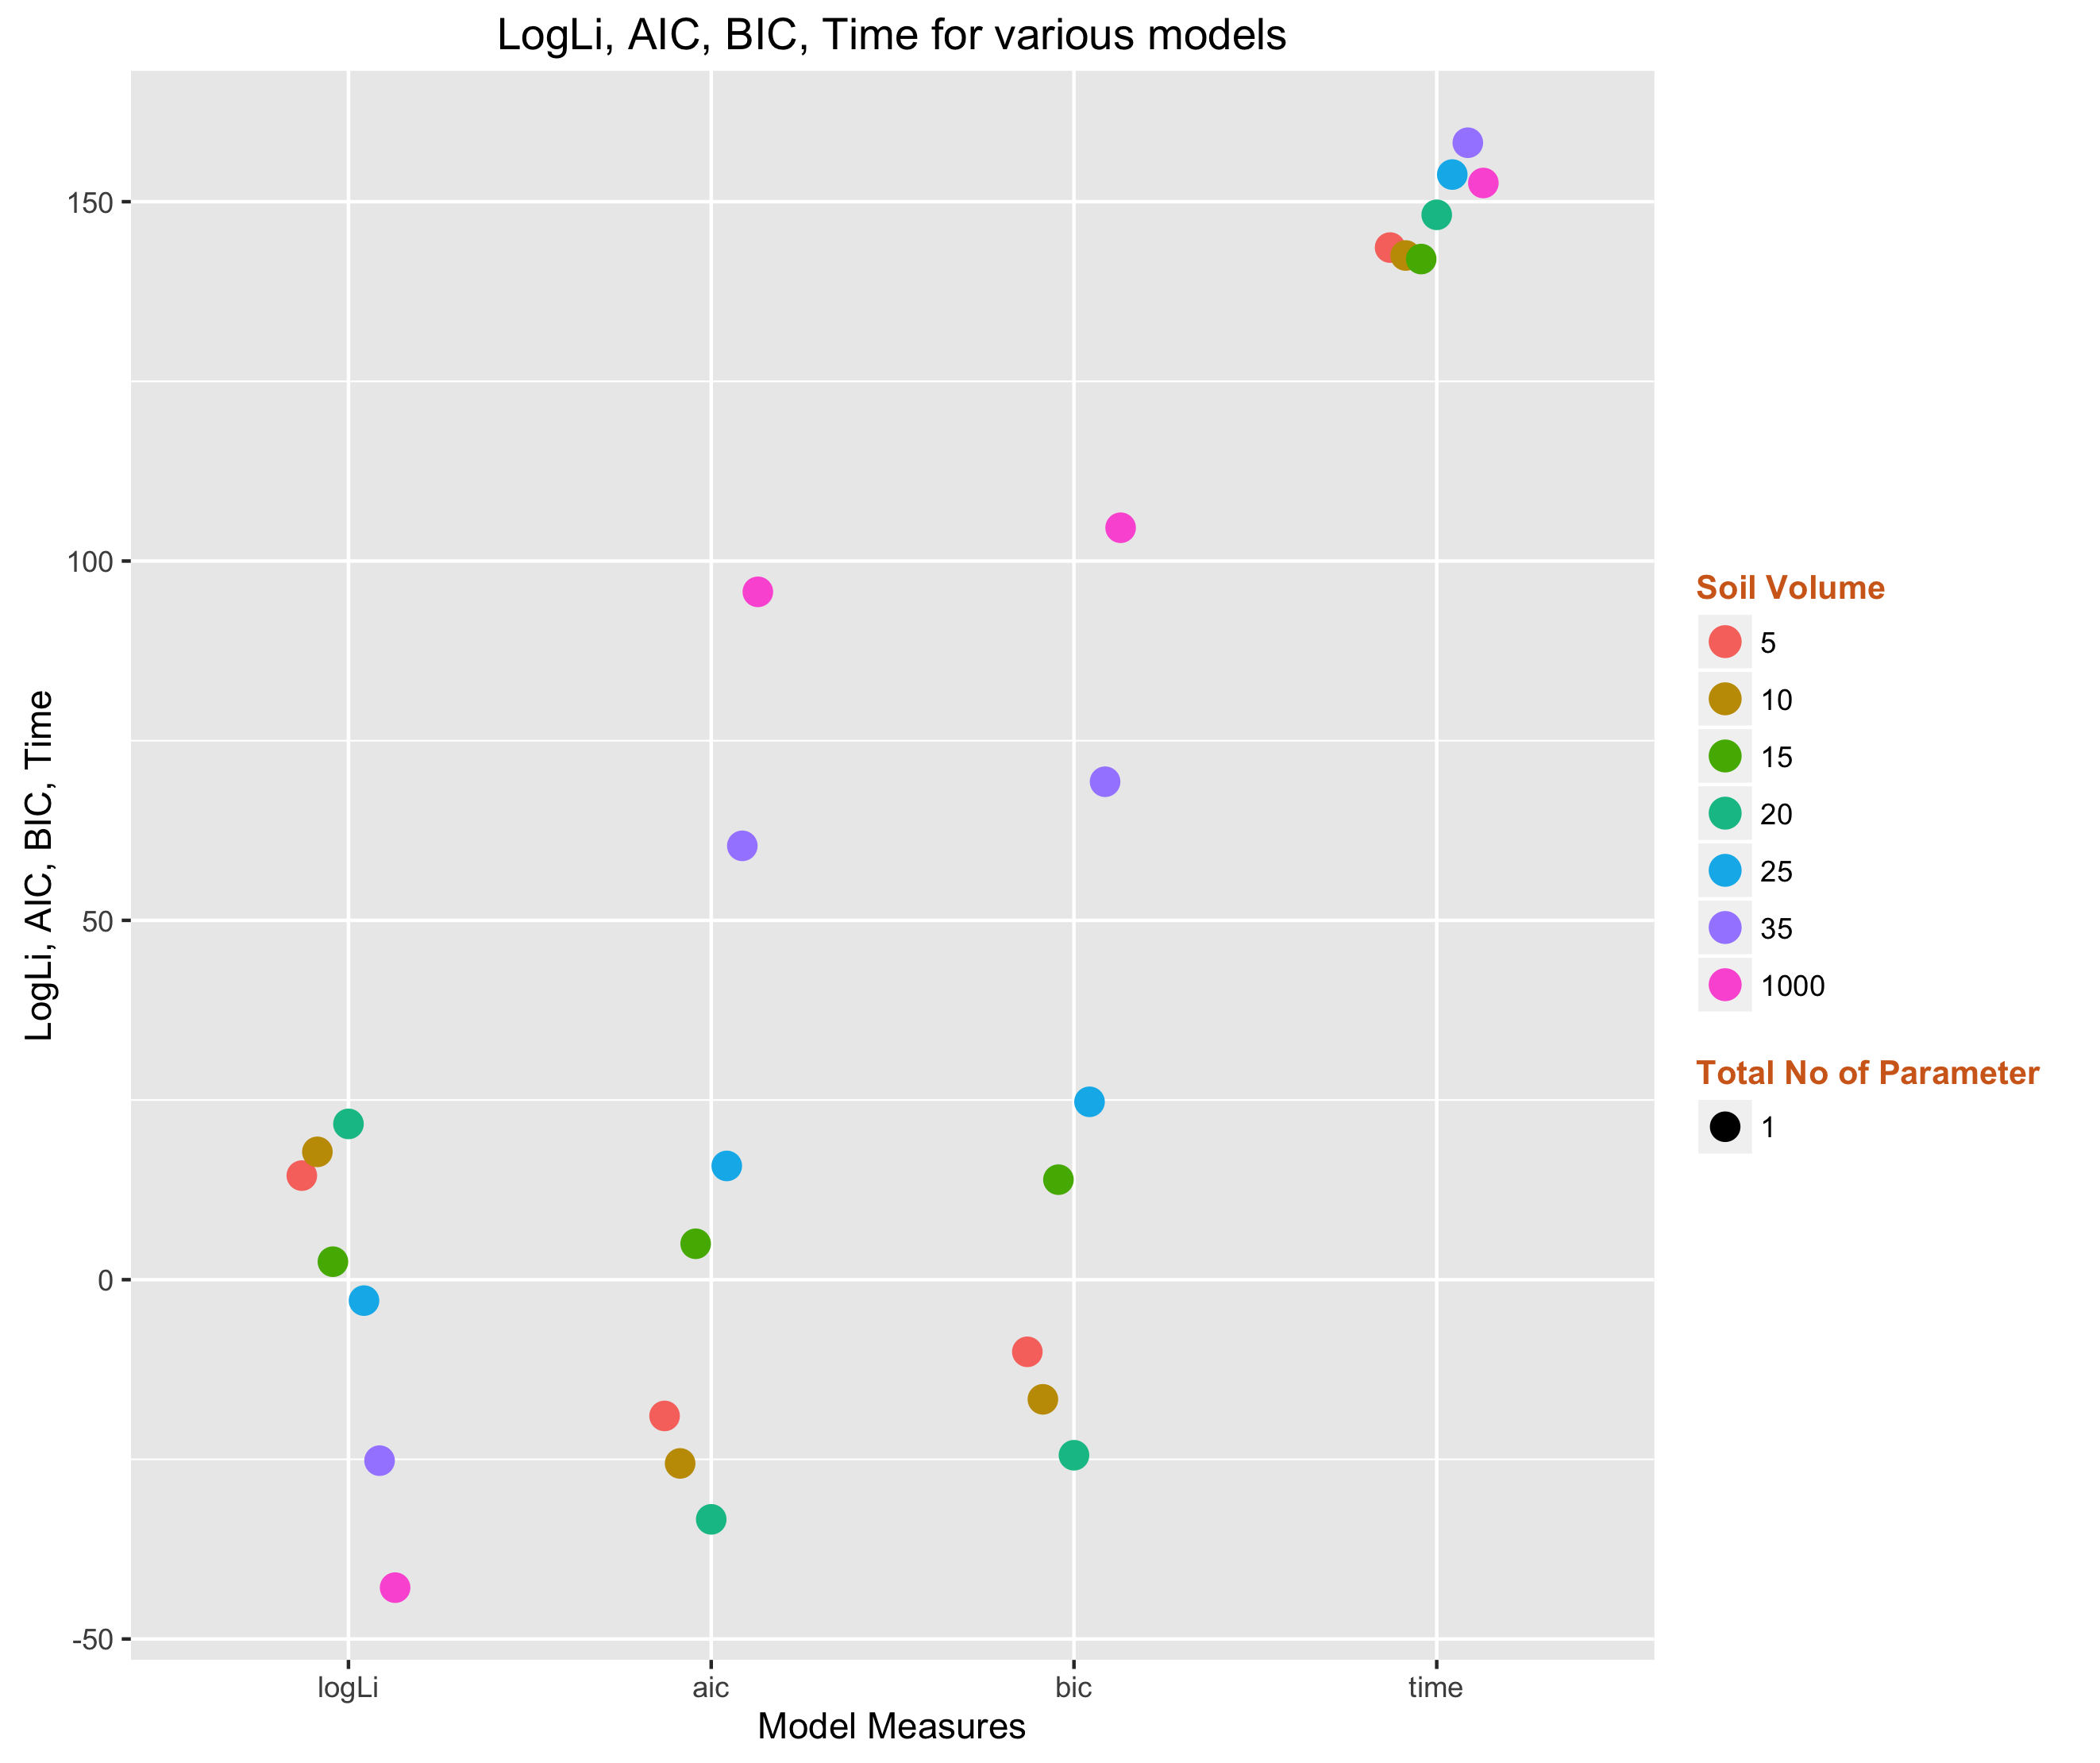

Values plotted in this chart, from the file beside it:
logLi, aic, bic, time, volume, no.param
14.48, -18.96, -10.04, 143.6, 5, 1
17.79, -25.57, -16.65, 142.5, 10, 1
2.502, 4.996, 13.92, 142, 15, 1
21.68, -33.35, -24.43, 148.2, 20, 1
-2.915, 15.83, 24.75, 153.8, 25, 1
-25.18, 60.37, 69.29, 158.2, 35, 1
-42.86, 95.71, 104.6, 152.6, 1000, 1
